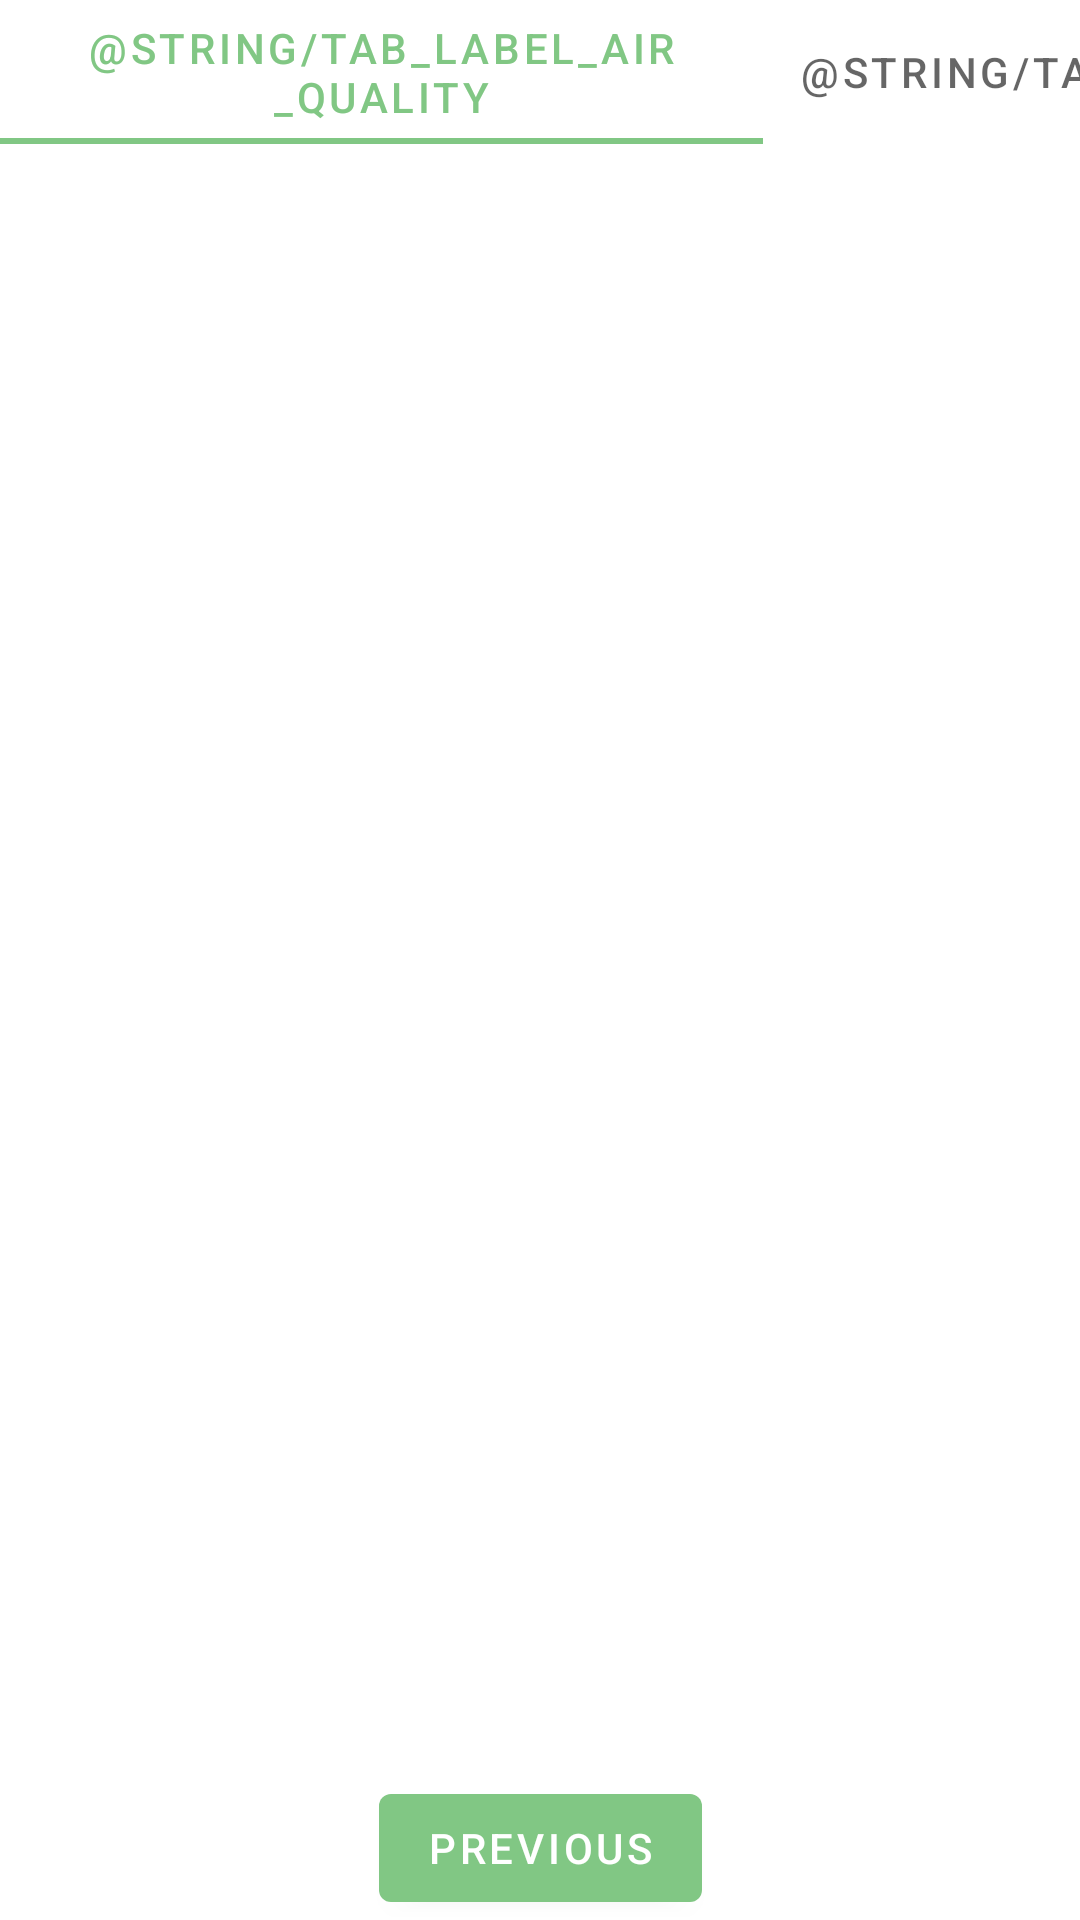

This screen was rendered from an Android layout file. Write that file and the resources it references.
<!-- AndroidManifest.xml: application theme Theme.AirQualityPollen -->
<!-- res/layout/fragment_details.xml -->
<?xml version="1.0" encoding="utf-8"?>
<layout xmlns:android="http://schemas.android.com/apk/res/android"
    xmlns:app="http://schemas.android.com/apk/res-auto"
    xmlns:tools="http://schemas.android.com/tools">

    <data>
        <variable
            name="viewModel"
            type="com.example.android.airqualitypollen.presentation.details.DetailsViewModel" />
    </data>

    <androidx.constraintlayout.widget.ConstraintLayout
        android:id="@+id/constraintLayoutDetails"
        android:layout_width="match_parent"
        android:layout_height="match_parent"
        tools:context=".presentation.details.DetailsFragment">

        <Button
            android:id="@+id/button_second"
            android:layout_width="wrap_content"
            android:layout_height="wrap_content"
            android:text="@string/previous"
            app:layout_constraintBottom_toBottomOf="parent"
            app:layout_constraintEnd_toEndOf="parent"
            app:layout_constraintStart_toStartOf="parent" />

        <com.google.android.material.tabs.TabLayout
            android:id="@+id/tabLayout"
            android:layout_width="0dp"
            android:layout_height="wrap_content"
            app:layout_constraintEnd_toEndOf="parent"
            app:layout_constraintStart_toStartOf="parent"
            app:layout_constraintTop_toTopOf="parent"
            app:tabMode="scrollable">

            <com.google.android.material.tabs.TabItem
                android:id="@+id/airQualityTab"
                android:layout_width="wrap_content"
                android:layout_height="wrap_content"
                android:text="@string/tab_label_air_quality" />

            <com.google.android.material.tabs.TabItem
                android:id="@+id/pollenTab"
                android:layout_width="wrap_content"
                android:layout_height="wrap_content"
                android:text="@string/tab_label_pollen" />

        </com.google.android.material.tabs.TabLayout>

        <androidx.viewpager2.widget.ViewPager2
            android:id="@+id/detailsViewPager"
            android:layout_width="409dp"
            android:layout_height="0dp"
            app:layout_constraintBottom_toTopOf="@+id/button_second"
            app:layout_constraintEnd_toEndOf="parent"
            app:layout_constraintStart_toStartOf="parent"
            app:layout_constraintTop_toBottomOf="@+id/tabLayout" />

    </androidx.constraintlayout.widget.ConstraintLayout>

</layout>
<!-- resources referenced by this layout -->
<resources>
  <string name="previous">Previous</string>
  <style name="Theme.AirQualityPollen" parent="Theme.MaterialComponents.DayNight.DarkActionBar">
          
          <item name="colorPrimary">@color/primaryColor</item>
          <item name="colorPrimaryVariant">@color/primaryDarkColor</item>
          <item name="colorOnPrimary">@color/secondaryTextColor</item>
          
          <item name="colorSecondary">@color/secondaryColor</item>
          <item name="colorSecondaryVariant">@color/secondaryDarkColor</item>
          <item name="colorOnSecondary">@color/primaryTextColor</item>
          
          <item name="android:statusBarColor" tools:targetApi="l">?attr/colorPrimaryVariant</item>
          
      </style>
  <color name="primaryColor">#81c784</color>
  <color name="primaryDarkColor">#519657</color>
  <color name="secondaryTextColor">#ffffff</color>
  <color name="secondaryColor">#8d6e63</color>
  <color name="secondaryDarkColor">#5f4339</color>
  <color name="primaryTextColor">#000000</color>
</resources>
